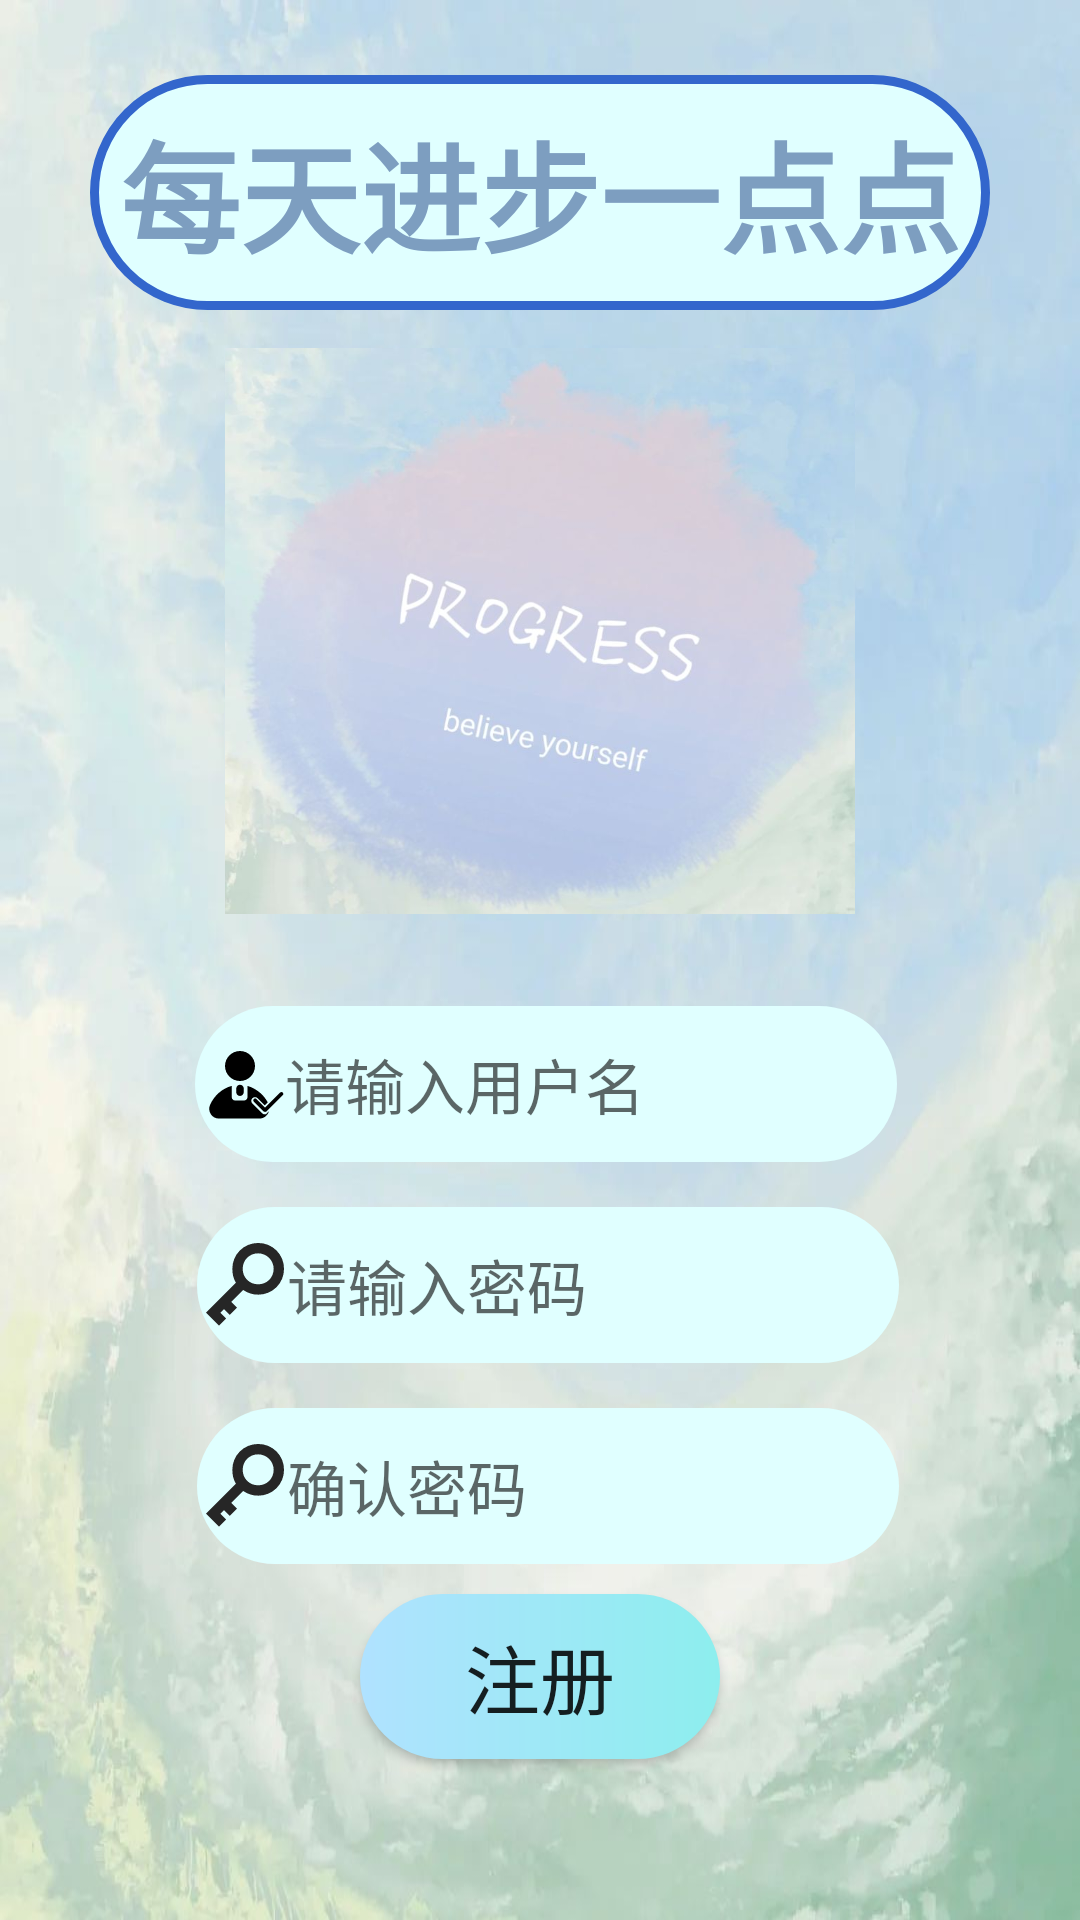

Write the Android layout XML for this screen, with the resource values it uses.
<!-- AndroidManifest.xml: application theme Theme.ProgressEveryDay -->
<!-- res/layout/fragment_register.xml -->
<?xml version="1.0" encoding="utf-8"?>
<LinearLayout
    xmlns:android="http://schemas.android.com/apk/res/android"
    android:layout_width="match_parent"
    android:layout_height="match_parent"
    android:background="@mipmap/bg"
    android:orientation="vertical">
    <TextView
        android:id="@+id/textview"
        android:layout_width="wrap_content"
        android:layout_height="wrap_content"
        android:layout_marginLeft="30dp"
        android:layout_marginTop="25dp"
        android:text="每天进步一点点"
        android:textColor="#7D9EC0"
        android:textSize="40dp"
        android:textStyle="bold"
        android:background="@drawable/textview_border"/>

    <ImageView
        android:id="@+id/img_login_logo"
        android:layout_width="210dp"
        android:layout_height="210dp"
        android:layout_marginLeft="75dp"
        android:layout_marginTop="2dp"
        android:src="@drawable/logo" />

    <EditText
        android:id="@+id/edt_username"
        android:layout_width="234dp"
        android:layout_height="52dp"
        android:layout_marginLeft="65dp"
        android:layout_marginTop="20dp"
        android:drawableStart="@drawable/people_business_follow"
        android:hint="请输入用户名"
        android:textSize="20sp"
        android:maxLines="1"
        android:background="@drawable/edittext_border" />
    <EditText
        android:id="@+id/edt_password"
        android:layout_width="234dp"
        android:layout_height="52dp"
        android:layout_marginTop="15dp"
        android:layout_marginLeft="65.5dp"
        android:drawableStart="@drawable/key"
        android:hint="请输入密码"
        android:textSize="20sp"
        android:maxLines="1"
        android:inputType="textPassword"
        android:background="@drawable/edittext_border" />
    <EditText
        android:id="@+id/edt_confirm_password"
        android:layout_width="234dp"
        android:layout_height="52dp"
        android:layout_marginTop="15dp"
        android:layout_marginLeft="65.5dp"
        android:drawableStart="@drawable/key"
        android:hint="确认密码"
        android:textSize="20sp"
        android:maxLines="1"
        android:inputType="textPassword"
        android:background="@drawable/edittext_border" />
    <Button
        android:id="@+id/bt_register"
        android:layout_width="120dp"
        android:layout_height="55dp"
        android:text="注册"
        android:textSize="25sp"
        android:layout_marginLeft="120dp"
        android:layout_marginTop="10dp"
        android:background="@drawable/button_border"/>


</LinearLayout>
<!-- resources referenced by this layout -->
<resources>
  <!-- drawable button_border (drawable) -->
  <?xml version="1.0" encoding="utf-8"?>
  <shape
      xmlns:android="http://schemas.android.com/apk/res/android"
      android:shape="rectangle">
      <gradient
          android:startColor="#B0E2FF"
          android:endColor="#8DEEEE"/>
      <corners
          android:bottomLeftRadius="80dp"
          android:bottomRightRadius="80dp"
          android:topRightRadius="80dp"
          android:topLeftRadius="80dp"/>
  </shape>
  <!-- drawable edittext_border (drawable) -->
  <?xml version="1.0" encoding="utf-8"?>
  <shape
      xmlns:android="http://schemas.android.com/apk/res/android"
      android:shape="rectangle">
      <solid android:color="#E0FFFF"/>
      <corners
          android:topLeftRadius="80dp"
          android:topRightRadius="80dp"
          android:bottomRightRadius="80dp"
          android:bottomLeftRadius="80dp"/>
  </shape>
  <!-- drawable key (drawable) -->
  <vector android:height="30dp" android:viewportHeight="1024"
      android:viewportWidth="1024" android:width="30dp" xmlns:android="http://schemas.android.com/apk/res/android">
      <path android:fillColor="#262626" android:pathData="M443.3,486.7c-29.4,-47.1 -41.1,-99.9 -41.1,-158.7A291,291 0,0 1,696 34.1,291 291,0 0,1 989.9,328a291,291 0,0 1,-293.9 293.8c-64.6,0 -117.5,-17.6 -170.4,-52.9l-135.2,135.2 64.6,64.7 -82.3,82.3 -64.6,-64.6 -41.1,41.2 64.6,64.6 -82.3,82.3L102.4,827.6l340.9,-340.9zM696,151.7c-99.9,0 -176.3,76.5 -176.3,176.3s76.4,176.3 176.3,176.3c99.9,0 176.3,-76.4 176.3,-176.3 0,-99.9 -82.3,-176.3 -176.3,-176.3z"/>
  </vector>
  <!-- drawable logo: jpg bitmap (drawable, 27094 bytes) -->
  <!-- drawable people_business_follow (drawable) -->
  <vector android:height="30dp" android:viewportHeight="1024"
      android:viewportWidth="1024" android:width="30dp" xmlns:android="http://schemas.android.com/apk/res/android">
      <path android:fillColor="#FF000000" android:pathData="M682.7,307.2c0,93.9 -76.8,170.7 -170.7,170.7s-170.7,-76.8 -170.7,-170.7 76.8,-170.7 170.7,-170.7 170.7,76.8 170.7,170.7zM554.7,605.9v-42.7c0,-21.3 -17.1,-42.7 -42.7,-42.7 -21.3,0 -42.7,17.1 -42.7,42.7v42.7c0,21.3 17.1,42.7 42.7,42.7 21.3,0 42.7,-21.3 42.7,-42.7zM793.6,857.6c-12.8,0 -21.3,-4.3 -29.9,-12.8l-110.9,-110.9c-17.1,-17.1 -17.1,-42.7 0,-59.7 17.1,-17.1 42.7,-17.1 59.7,0l81.1,81.1 34.1,-34.1c-46.9,-89.6 -132.3,-157.9 -230.4,-187.7v128c0,21.3 -17.1,38.4 -38.4,38.4h-102.4c-21.3,0 -38.4,-17.1 -38.4,-38.4v-128c-110.9,29.9 -200.5,110.9 -247.5,217.6 -29.9,72.5 21.3,153.6 98.1,153.6h469.3c51.2,0 89.6,-38.4 102.4,-81.1l-25.6,25.6c0,4.3 -8.5,8.5 -21.3,8.5zM810.7,827.7l187.7,-187.7c8.5,-8.5 8.5,-21.3 0,-29.9s-21.3,-8.5 -29.9,0l-170.7,170.7 -98.1,-98.1c-8.5,-8.5 -21.3,-8.5 -29.9,0 -8.5,8.5 -8.5,21.3 0,29.9l110.9,110.9c4.3,4.3 8.5,4.3 17.1,4.3s8.5,4.3 12.8,0z"/>
  </vector>
  <!-- drawable textview_border (drawable) -->
  <?xml version="1.0" encoding="utf-8"?>
  <shape
      xmlns:android="http://schemas.android.com/apk/res/android"
      android:shape="rectangle">
      <solid android:color="#E0FFFF"/>
      <stroke
          android:width="3dip"
          android:color="#3366CC"/>
      <corners android:radius="3dp"/>
      <padding
          android:bottom="10dp"
          android:left="10dp"
          android:right="10dp"
          android:top="10dp"/>
      <corners
          android:bottomLeftRadius="80dp"
          android:bottomRightRadius="80dp"
          android:topLeftRadius="80dp"
          android:topRightRadius="80dp"/>
  </shape>
  <style name="Theme.ProgressEveryDay" parent="Theme.MaterialComponents.DayNight.DarkActionBar.Bridge">
          
          <item name="colorPrimary">@color/purple_500</item>
          <item name="colorPrimaryVariant">@color/purple_700</item>
          <item name="colorOnPrimary">@color/white</item>
          
          <item name="colorSecondary">@color/teal_200</item>
          <item name="colorSecondaryVariant">@color/teal_700</item>
          <item name="colorOnSecondary">@color/black</item>
          
          <item name="android:statusBarColor">?attr/colorPrimaryVariant</item>
          
      </style>
  <!-- not gathered from this repository: default colours our renderer supplied (Android Studio template values) -->
  <color name="purple_500">#FF6200EE</color>
  <color name="purple_700">#FF3700B3</color>
  <color name="teal_200">#FF03DAC5</color>
  <color name="teal_700">#FF018786</color>
  <color name="black">#FF000000</color>
  <color name="white">#FFFFFFFF</color>
</resources>
